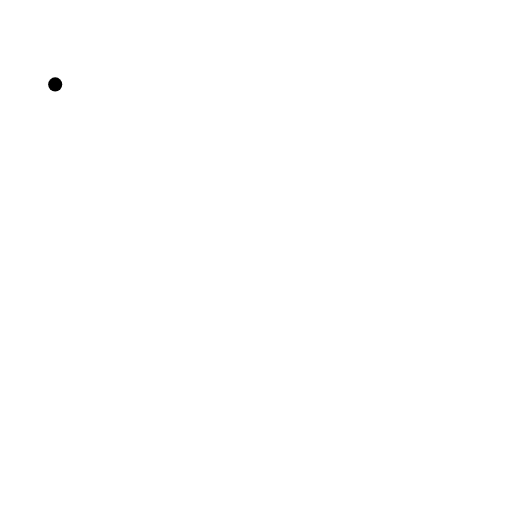
t = 0.00 s
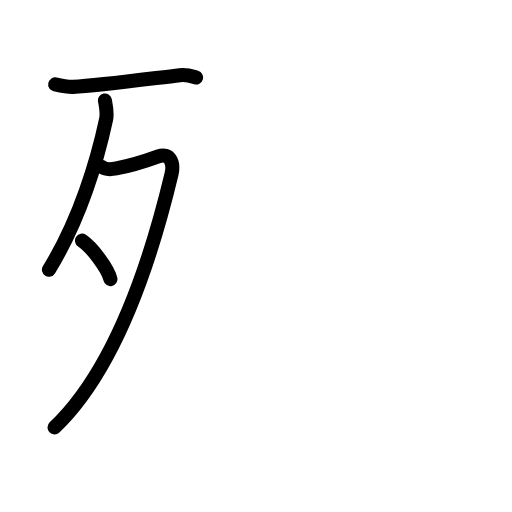
t = 3.75 s
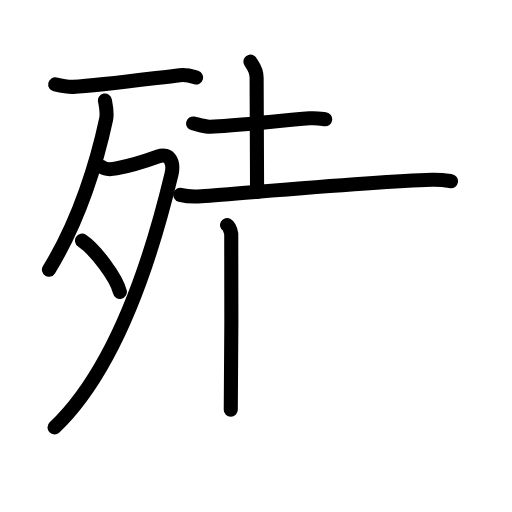
t = 7.63 s
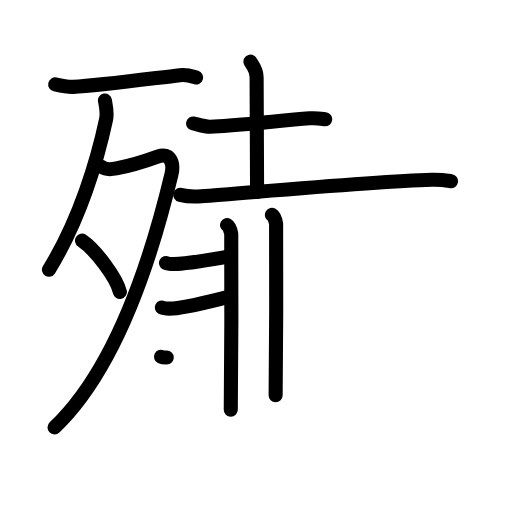
t = 11.38 s
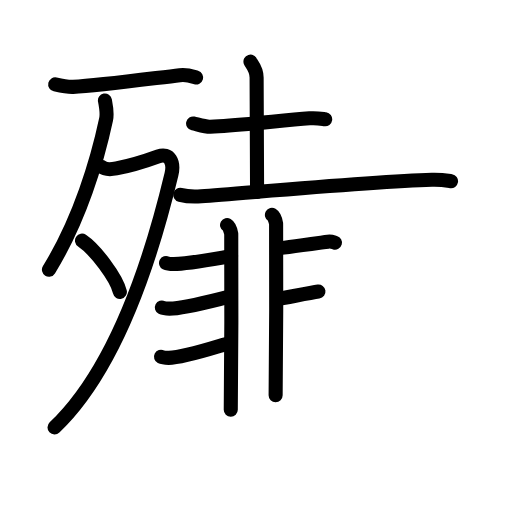
t = 13.38 s
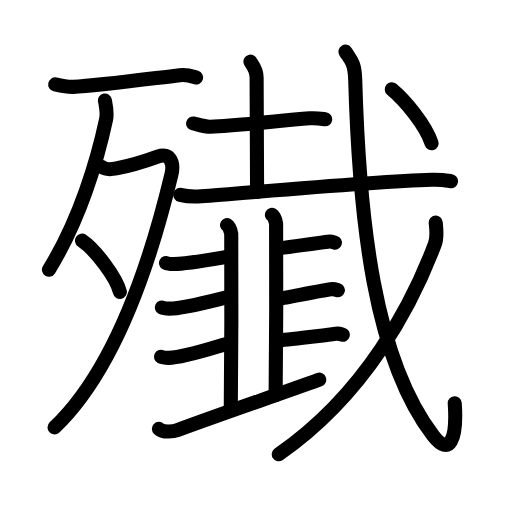
t = 19.00 s

The animated SVG that drew these frames (rendered in a browser with its animation timeline set to each time). Animation: 60 SMIL elements (animate=60); one cycle of 19.00 s.

<?xml version="1.0" encoding="UTF-8"?>
<!--
AniKanjiVG is licensed by CC-BY-SA Paul C. Sommerhoff (https://bitbucket.org/sommerhoff/anikanjivg).
AniKanjiVG uses KanjiVG which is licensed by CC-BY-SA Ulrich Apel (http://kanjivg.tagaini.net).
See also http://creativecommons.org/licenses/by-sa/3.0/
-->
<svg xmlns:kvg='http://kanjivg.tagaini.net' xmlns='http://www.w3.org/2000/svg' width='109' height='109' viewBox='0 0 109 109' style='fill:none;stroke:#000000;stroke-width:3;stroke-linecap:round;stroke-linejoin:round;' id="kvg:kanji_06bb1"><g id="kvg:06bb1" kvg:element="殱"><g id="kvg:06bb1-g1" kvg:element="歹" kvg:position="left" kvg:radical="general"><g id="kvg:06bb1-g2" kvg:element="一"><path id="kvg:06bb1-s1" kvg:type="㇐" d="M11.75,17.97c1.25,0.28,2.79,0.56,3.8,0.52C21,18.25,32,16.75,38.28,16.01c1.64-0.19,2.64,0.25,3.47,0.5"><animate attributeName="d" begin="0.0s" dur="0.3333333333333333s" from="M11.75,17.97C11.75,17.97,11.75,17.97,11.75,17.97" to="M11.75,17.97c1.25,0.28,2.79,0.56,3.8,0.52" />
<animate attributeName="d" begin="0.3333333333333333s" dur="0.3333333333333333s" from="M11.75,17.97c1.25,0.28,2.79,0.56,3.8,0.52c0,0,0,0,0,0,0" to="M11.75,17.97c1.25,0.28,2.79,0.56,3.8,0.52C21,18.25,32,16.75,38.28,16.01" />
<animate attributeName="d" begin="0.6666666666666666s" dur="0.3333333333333333s" from="M11.75,17.97c1.25,0.28,2.79,0.56,3.8,0.52C21,18.25,32,16.75,38.28,16.01c0,0,0,0,0,0,0" to="M11.75,17.97c1.25,0.28,2.79,0.56,3.8,0.52C21,18.25,32,16.75,38.28,16.01c1.64-0.19,2.64,0.25,3.47,0.5" />
</path>
</g>
<g id="kvg:06bb1-g3" kvg:element="夕"><path id="kvg:06bb1-s2" kvg:type="㇒" d="M22.34,21.39c0.13,0.67,0.53,2.72,0.25,4.01c-1.85,8.69-5.61,21.41-12.17,32.01"><animate attributeName="d" begin="1.0s" dur="0.5s" from="M22.34,21.39C22.34,21.39,22.34,21.39,22.34,21.39" to="M22.34,21.39c0.13,0.67,0.53,2.72,0.25,4.01" />
<animate attributeName="d" begin="1.5s" dur="0.5s" from="M22.34,21.39c0.13,0.67,0.53,2.72,0.25,4.01c0,0,0,0,0,0,0" to="M22.34,21.39c0.13,0.67,0.53,2.72,0.25,4.01c-1.85,8.69-5.61,21.41-12.17,32.01" />
<animate attributeName="d" begin="0s" dur="1.0s" from="M-100,-100" to="M-100,-100" />
</path>
<path id="kvg:06bb1-s3" kvg:type="㇇" d="M21.64,35.5c0.86,0.75,2.39,0.5,3.14,0.36c2.47-0.45,4.98-1.11,8.93-2.55c2.38-0.87,3.41,1.23,2.79,3.81C33.11,51.26,25.75,77.5,11.61,91"><animate attributeName="d" begin="2.0s" dur="0.25s" from="M21.64,35.5C21.64,35.5,21.64,35.5,21.64,35.5" to="M21.64,35.5c0.86,0.75,2.39,0.5,3.14,0.36" />
<animate attributeName="d" begin="2.25s" dur="0.25s" from="M21.64,35.5c0.86,0.75,2.39,0.5,3.14,0.36c0,0,0,0,0,0,0" to="M21.64,35.5c0.86,0.75,2.39,0.5,3.14,0.36c2.47-0.45,4.98-1.11,8.93-2.55" />
<animate attributeName="d" begin="2.5s" dur="0.25s" from="M21.64,35.5c0.86,0.75,2.39,0.5,3.14,0.36c2.47-0.45,4.98-1.11,8.93-2.55c0,0,0,0,0,0,0" to="M21.64,35.5c0.86,0.75,2.39,0.5,3.14,0.36c2.47-0.45,4.98-1.11,8.93-2.55c2.38-0.87,3.41,1.23,2.79,3.81" />
<animate attributeName="d" begin="2.75s" dur="0.25s" from="M21.64,35.5c0.86,0.75,2.39,0.5,3.14,0.36c2.47-0.45,4.98-1.11,8.93-2.55c2.38-0.87,3.41,1.23,2.79,3.81c0,0,0,0,0,0,0" to="M21.64,35.5c0.86,0.75,2.39,0.5,3.14,0.36c2.47-0.45,4.98-1.11,8.93-2.55c2.38-0.87,3.41,1.23,2.79,3.81C33.11,51.26,25.75,77.5,11.61,91" />
<animate attributeName="d" begin="0s" dur="2.0s" from="M-100,-100" to="M-100,-100" />
</path>
<path id="kvg:06bb1-s4" kvg:type="㇔" d="M17.46,51.23c2.85,1.92,7.35,7.91,8.06,10.91"><animate attributeName="d" begin="3.0s" dur="1.0s" from="M17.46,51.23C17.46,51.23,17.46,51.23,17.46,51.23" to="M17.46,51.23c2.85,1.92,7.35,7.91,8.06,10.91" />
<animate attributeName="d" begin="0s" dur="3.0s" from="M-100,-100" to="M-100,-100" />
</path>
</g>
</g>
<g id="kvg:06bb1-g4" kvg:element="裁" kvg:position="right"><g id="kvg:06bb1-g5" kvg:element="土" kvg:part="1"><path id="kvg:06bb1-s5" kvg:type="㇐" d="M41.11,26.28c0.95,0.21,2.7,0.76,3.65,0.71c6.66-0.31,14.89-1.33,21.14-1.8c1.58-0.12,2.54,0.1,3.33,0.21"><animate attributeName="d" begin="4.0s" dur="0.3333333333333333s" from="M41.11,26.28C41.11,26.28,41.11,26.28,41.11,26.28" to="M41.11,26.28c0.95,0.21,2.7,0.76,3.65,0.71" />
<animate attributeName="d" begin="4.333333333333333s" dur="0.3333333333333333s" from="M41.11,26.28c0.95,0.21,2.7,0.76,3.65,0.71c0,0,0,0,0,0,0" to="M41.11,26.28c0.95,0.21,2.7,0.76,3.65,0.71c6.66-0.31,14.89-1.33,21.14-1.8" />
<animate attributeName="d" begin="4.666666666666667s" dur="0.3333333333333333s" from="M41.11,26.28c0.95,0.21,2.7,0.76,3.65,0.71c6.66-0.31,14.89-1.33,21.14-1.8c0,0,0,0,0,0,0" to="M41.11,26.28c0.95,0.21,2.7,0.76,3.65,0.71c6.66-0.31,14.89-1.33,21.14-1.8c1.58-0.12,2.54,0.1,3.33,0.21" />
<animate attributeName="d" begin="0s" dur="4.0s" from="M-100,-100" to="M-100,-100" />
</path>
<path id="kvg:06bb1-s6" kvg:type="㇑" d="M53.32,13.12c0.09,0.29,1.31,1.52,1.31,3.39c0,5,0.1,19.25,0.1,24.36"><animate attributeName="d" begin="5.0s" dur="0.5s" from="M53.32,13.12C53.32,13.12,53.32,13.12,53.32,13.12" to="M53.32,13.12c0.09,0.29,1.31,1.52,1.31,3.39" />
<animate attributeName="d" begin="5.5s" dur="0.5s" from="M53.32,13.12c0.09,0.29,1.31,1.52,1.31,3.39c0,0,0,0,0,0,0" to="M53.32,13.12c0.09,0.29,1.31,1.52,1.31,3.39c0,5,0.1,19.25,0.1,24.36" />
<animate attributeName="d" begin="0s" dur="5.0s" from="M-100,-100" to="M-100,-100" />
</path>
<g id="kvg:06bb1-g6" kvg:element="戈" kvg:part="1"><g id="kvg:06bb1-g7" kvg:element="弋" kvg:part="1"><path id="kvg:06bb1-s7" kvg:type="㇐" d="M38.38,41.49c1.17,0.3,3.31,0.39,4.47,0.3c9.9-0.71,36.17-3.11,49.09-3.51c1.94-0.06,3.11,0.15,4.08,0.3"><animate attributeName="d" begin="6.0s" dur="0.3333333333333333s" from="M38.38,41.49C38.38,41.49,38.38,41.49,38.38,41.49" to="M38.38,41.49c1.17,0.3,3.31,0.39,4.47,0.3" />
<animate attributeName="d" begin="6.333333333333333s" dur="0.3333333333333333s" from="M38.38,41.49c1.17,0.3,3.31,0.39,4.47,0.3c0,0,0,0,0,0,0" to="M38.38,41.49c1.17,0.3,3.31,0.39,4.47,0.3c9.9-0.71,36.17-3.11,49.09-3.51" />
<animate attributeName="d" begin="6.666666666666667s" dur="0.3333333333333333s" from="M38.38,41.49c1.17,0.3,3.31,0.39,4.47,0.3c9.9-0.71,36.17-3.11,49.09-3.51c0,0,0,0,0,0,0" to="M38.38,41.49c1.17,0.3,3.31,0.39,4.47,0.3c9.9-0.71,36.17-3.11,49.09-3.51c1.94-0.06,3.11,0.15,4.08,0.3" />
<animate attributeName="d" begin="0s" dur="6.0s" from="M-100,-100" to="M-100,-100" />
</path>
</g>
</g>
</g>
<g id="kvg:06bb1-g8" kvg:element="韭"><g id="kvg:06bb1-g9" kvg:element="非"><g id="kvg:06bb1-g10" kvg:position="left"><path id="kvg:06bb1-s8" kvg:type="㇒" d="M48.34,47.91c0.49,0.29,0.79,1.3,0.89,1.88c0.1,0.58,0,33.82-0.1,37.43"><animate attributeName="d" begin="7.0s" dur="0.5s" from="M48.34,47.91C48.34,47.91,48.34,47.91,48.34,47.91" to="M48.34,47.91c0.49,0.29,0.79,1.3,0.89,1.88" />
<animate attributeName="d" begin="7.5s" dur="0.5s" from="M48.34,47.91c0.49,0.29,0.79,1.3,0.89,1.88c0,0,0,0,0,0,0" to="M48.34,47.91c0.49,0.29,0.79,1.3,0.89,1.88c0.1,0.58,0,33.82-0.1,37.43" />
<animate attributeName="d" begin="0s" dur="7.0s" from="M-100,-100" to="M-100,-100" />
</path>
<path id="kvg:06bb1-s9" kvg:type="㇐c" d="M57.89,45.75c0.49,0.29,0.79,1.3,0.89,1.88c0.1,0.58,0,32.9-0.1,36.51"><animate attributeName="d" begin="8.0s" dur="0.5s" from="M57.89,45.75C57.89,45.75,57.89,45.75,57.89,45.75" to="M57.89,45.75c0.49,0.29,0.79,1.3,0.89,1.88" />
<animate attributeName="d" begin="8.5s" dur="0.5s" from="M57.89,45.75c0.49,0.29,0.79,1.3,0.89,1.88c0,0,0,0,0,0,0" to="M57.89,45.75c0.49,0.29,0.79,1.3,0.89,1.88c0.1,0.58,0,32.9-0.1,36.51" />
<animate attributeName="d" begin="0s" dur="8.0s" from="M-100,-100" to="M-100,-100" />
</path>
<path id="kvg:06bb1-s10" kvg:type="㇐c" d="M35.35,55.99c0.43,0.22,1.21,0.22,1.63,0.22c3.47-0.01,11.75-1.67,12.21-1.67"><animate attributeName="d" begin="9.0s" dur="0.5s" from="M35.35,55.99C35.35,55.99,35.35,55.99,35.35,55.99" to="M35.35,55.99c0.43,0.22,1.21,0.22,1.63,0.22" />
<animate attributeName="d" begin="9.5s" dur="0.5s" from="M35.35,55.99c0.43,0.22,1.21,0.22,1.63,0.22c0,0,0,0,0,0,0" to="M35.35,55.99c0.43,0.22,1.21,0.22,1.63,0.22c3.47-0.01,11.75-1.67,12.21-1.67" />
<animate attributeName="d" begin="0s" dur="9.0s" from="M-100,-100" to="M-100,-100" />
</path>
<path id="kvg:06bb1-s11" kvg:type="㇀" d="M34.46,65.48c0.43,0.22,1.21,0.22,1.63,0.22c3.47-0.01,12.03-2.46,12.48-2.46"><animate attributeName="d" begin="10.0s" dur="0.5s" from="M34.46,65.48C34.46,65.48,34.46,65.48,34.46,65.48" to="M34.46,65.48c0.43,0.22,1.21,0.22,1.63,0.22" />
<animate attributeName="d" begin="10.5s" dur="0.5s" from="M34.46,65.48c0.43,0.22,1.21,0.22,1.63,0.22c0,0,0,0,0,0,0" to="M34.46,65.48c0.43,0.22,1.21,0.22,1.63,0.22c3.47-0.01,12.03-2.46,12.48-2.46" />
<animate attributeName="d" begin="0s" dur="10.0s" from="M-100,-100" to="M-100,-100" />
</path>
</g>
<g id="kvg:06bb1-g11" kvg:position="right"><path id="kvg:06bb1-s12" kvg:type="㇑" d="M34.28,75.96c0.43,0.22,1.21,0.22,1.63,0.22c3.47-0.01,12.21-3.04,12.66-3.04"><animate attributeName="d" begin="11.0s" dur="0.5s" from="M34.28,75.96C34.28,75.96,34.28,75.96,34.28,75.96" to="M34.28,75.96c0.43,0.22,1.21,0.22,1.63,0.22" />
<animate attributeName="d" begin="11.5s" dur="0.5s" from="M34.28,75.96c0.43,0.22,1.21,0.22,1.63,0.22c0,0,0,0,0,0,0" to="M34.28,75.96c0.43,0.22,1.21,0.22,1.63,0.22c3.47-0.01,12.21-3.04,12.66-3.04" />
<animate attributeName="d" begin="0s" dur="11.0s" from="M-100,-100" to="M-100,-100" />
</path>
<path id="kvg:06bb1-s13" kvg:type="㇐b" d="M58.97,52.9c0.57,0,8.26-1.09,10.85-1.45c0.71-0.1,1.14,0.11,1.49,0.21"><animate attributeName="d" begin="12.0s" dur="0.5s" from="M58.97,52.9C58.97,52.9,58.97,52.9,58.97,52.9" to="M58.97,52.9c0.57,0,8.26-1.09,10.85-1.45" />
<animate attributeName="d" begin="12.5s" dur="0.5s" from="M58.97,52.9c0.57,0,8.26-1.09,10.85-1.45c0,0,0,0,0,0,0" to="M58.97,52.9c0.57,0,8.26-1.09,10.85-1.45c0.71-0.1,1.14,0.11,1.49,0.21" />
<animate attributeName="d" begin="0s" dur="12.0s" from="M-100,-100" to="M-100,-100" />
</path>
<path id="kvg:06bb1-s14" kvg:type="㇐b" d="M59.86,63.52c0.57,0,7.98-1.59,10.58-1.95c0.71-0.1,1.14,0.1,1.49,0.21"><animate attributeName="d" begin="13.0s" dur="0.5s" from="M59.86,63.52C59.86,63.52,59.86,63.52,59.86,63.52" to="M59.86,63.52c0.57,0,7.98-1.59,10.58-1.95" />
<animate attributeName="d" begin="13.5s" dur="0.5s" from="M59.86,63.52c0.57,0,7.98-1.59,10.58-1.95c0,0,0,0,0,0,0" to="M59.86,63.52c0.57,0,7.98-1.59,10.58-1.95c0.71-0.1,1.14,0.1,1.49,0.21" />
<animate attributeName="d" begin="0s" dur="13.0s" from="M-100,-100" to="M-100,-100" />
</path>
<path id="kvg:06bb1-s15" kvg:type="㇐b" d="M58.97,72.5c0.57,0,9.94-1.09,12.53-1.45c0.71-0.1,1.14,0.11,1.49,0.21"><animate attributeName="d" begin="14.0s" dur="0.5s" from="M58.97,72.5C58.97,72.5,58.97,72.5,58.97,72.5" to="M58.97,72.5c0.57,0,9.94-1.09,12.53-1.45" />
<animate attributeName="d" begin="14.5s" dur="0.5s" from="M58.97,72.5c0.57,0,9.94-1.09,12.53-1.45c0,0,0,0,0,0,0" to="M58.97,72.5c0.57,0,9.94-1.09,12.53-1.45c0.71-0.1,1.14,0.11,1.49,0.21" />
<animate attributeName="d" begin="0s" dur="14.0s" from="M-100,-100" to="M-100,-100" />
</path>
</g>
</g>
<g id="kvg:06bb1-g12" kvg:element="一"><path id="kvg:06bb1-s16" kvg:type="㇐" d="M33.83,91.29c0.94,0.9,3.22,0.55,3.94,0.29c10.2-3.77,20.59-7.27,30.19-10.75"><animate attributeName="d" begin="15.0s" dur="0.5s" from="M33.83,91.29C33.83,91.29,33.83,91.29,33.83,91.29" to="M33.83,91.29c0.94,0.9,3.22,0.55,3.94,0.29" />
<animate attributeName="d" begin="15.5s" dur="0.5s" from="M33.83,91.29c0.94,0.9,3.22,0.55,3.94,0.29c0,0,0,0,0,0,0" to="M33.83,91.29c0.94,0.9,3.22,0.55,3.94,0.29c10.2-3.77,20.59-7.27,30.19-10.75" />
<animate attributeName="d" begin="0s" dur="15.0s" from="M-100,-100" to="M-100,-100" />
</path>
</g>
</g>
<g id="kvg:06bb1-g13" kvg:element="戈" kvg:part="2"><g id="kvg:06bb1-g14" kvg:element="弋" kvg:part="2"><path id="kvg:06bb1-s17" kvg:type="㇂" d="M73.55,11c1.07,1.73,1.97,2.21,2.07,5.95c0.87,30.3,4.12,59.55,16.62,75.83c3.47,4.52,5.1,0.74,4.57-6.94"><animate attributeName="d" begin="16.0s" dur="0.3333333333333333s" from="M73.55,11C73.55,11,73.55,11,73.55,11" to="M73.55,11c1.07,1.73,1.97,2.21,2.07,5.95" />
<animate attributeName="d" begin="16.333333333333332s" dur="0.3333333333333333s" from="M73.55,11c1.07,1.73,1.97,2.21,2.07,5.95c0,0,0,0,0,0,0" to="M73.55,11c1.07,1.73,1.97,2.21,2.07,5.95c0.87,30.3,4.12,59.55,16.62,75.83" />
<animate attributeName="d" begin="16.666666666666668s" dur="0.3333333333333333s" from="M73.55,11c1.07,1.73,1.97,2.21,2.07,5.95c0.87,30.3,4.12,59.55,16.62,75.83c0,0,0,0,0,0,0" to="M73.55,11c1.07,1.73,1.97,2.21,2.07,5.95c0.87,30.3,4.12,59.55,16.62,75.83c3.47,4.52,5.1,0.74,4.57-6.94" />
<animate attributeName="d" begin="0s" dur="16.0s" from="M-100,-100" to="M-100,-100" />
</path>
</g>
<g id="kvg:06bb1-g15" kvg:element="丿"><path id="kvg:06bb1-s18" kvg:type="㇒" d="M92.76,47.39c0.09,1.15,0.42,3.02-0.19,4.61C87.75,64.75,78,83.75,59.35,96.72"><animate attributeName="d" begin="17.0s" dur="0.5s" from="M92.76,47.39C92.76,47.39,92.76,47.39,92.76,47.39" to="M92.76,47.39c0.09,1.15,0.42,3.02-0.19,4.61" />
<animate attributeName="d" begin="17.5s" dur="0.5s" from="M92.76,47.39c0.09,1.15,0.42,3.02-0.19,4.61c0,0,0,0,0,0,0" to="M92.76,47.39c0.09,1.15,0.42,3.02-0.19,4.61C87.75,64.75,78,83.75,59.35,96.72" />
<animate attributeName="d" begin="0s" dur="17.0s" from="M-100,-100" to="M-100,-100" />
</path>
</g>
<g id="kvg:06bb1-g16" kvg:element="弋" kvg:part="3"><g id="kvg:06bb1-g17" kvg:element="丶"><path id="kvg:06bb1-s19" kvg:type="㇔" d="M83.4,19c2.77,2.3,7.19,7.56,8.48,11.5"><animate attributeName="d" begin="18.0s" dur="1.0s" from="M83.4,19C83.4,19,83.4,19,83.4,19" to="M83.4,19c2.77,2.3,7.19,7.56,8.48,11.5" />
<animate attributeName="d" begin="0s" dur="18.0s" from="M-100,-100" to="M-100,-100" />
</path>
</g>
</g>
</g>
</g>
</g>
</svg>
